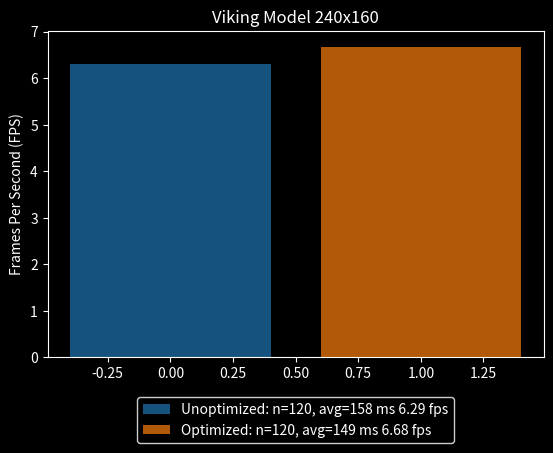

Recreate this plot in Python.
import re
import numpy as np
import matplotlib.pyplot as plt
from matplotlib import style
import matplotlib.colors as mcolors

# Sample data as a multi-line text argument (placeholder for real user input)
data = """
Title: Viking Model 240x160
Unoptimized:
10 frames in 1565 ms = 6.41 fps. Render time: 156 ms/frame = 6.41 fps
10 frames in 1549 ms = 6.49 fps. Render time: 154 ms/frame = 6.49 fps
10 frames in 1646 ms = 6.10 fps. Render time: 164 ms/frame = 6.10 fps
10 frames in 1597 ms = 6.29 fps. Render time: 159 ms/frame = 6.29 fps
10 frames in 1586 ms = 6.33 fps. Render time: 158 ms/frame = 6.33 fps
10 frames in 1575 ms = 6.37 fps. Render time: 157 ms/frame = 6.37 fps
10 frames in 1607 ms = 6.25 fps. Render time: 160 ms/frame = 6.25 fps
10 frames in 1555 ms = 6.45 fps. Render time: 155 ms/frame = 6.45 fps
10 frames in 1552 ms = 6.45 fps. Render time: 155 ms/frame = 6.45 fps
10 frames in 1626 ms = 6.17 fps. Render time: 162 ms/frame = 6.17 fps
10 frames in 1614 ms = 6.21 fps. Render time: 161 ms/frame = 6.21 fps
10 frames in 1595 ms = 6.29 fps. Render time: 159 ms/frame = 6.29 fps
Optimized:
10 frames in 1528 ms = 6.58 fps. Render time: 152 ms/frame = 6.58 fps
10 frames in 1453 ms = 6.90 fps. Render time: 145 ms/frame = 6.90 fps
10 frames in 1547 ms = 6.49 fps. Render time: 154 ms/frame = 6.49 fps
10 frames in 1505 ms = 6.67 fps. Render time: 150 ms/frame = 6.67 fps
10 frames in 1491 ms = 6.71 fps. Render time: 149 ms/frame = 6.71 fps
10 frames in 1479 ms = 6.80 fps. Render time: 147 ms/frame = 6.80 fps
10 frames in 1509 ms = 6.67 fps. Render time: 150 ms/frame = 6.67 fps
10 frames in 1456 ms = 6.90 fps. Render time: 145 ms/frame = 6.90 fps
10 frames in 1457 ms = 6.90 fps. Render time: 145 ms/frame = 6.90 fps
10 frames in 1525 ms = 6.58 fps. Render time: 152 ms/frame = 6.58 fps
10 frames in 1520 ms = 6.58 fps. Render time: 152 ms/frame = 6.58 fps
10 frames in 1501 ms = 6.67 fps. Render time: 150 ms/frame = 6.67 fps
"""


# Parsing the data
title_match = re.search(r"Title: (.+)", data)
title = title_match.group(1) if title_match else 'Rendering Performance'

category_pattern = r"(\w[\w\s]*):"
time_pattern = r"(\d+) frames in (\d+) ms"

category_data = {}
current_category = None
total_frames = {}
total_times = {}
for line in data.splitlines():
    if 'Title:' in line:
        continue
    category_match = re.match(category_pattern, line)
    if category_match:
        current_category = category_match.group(1)
        category_data[current_category] = []
        total_frames[current_category] = 0
        total_times[current_category] = 0
    else:
        time_match = re.search(time_pattern, line)
        if time_match and current_category:
            frames, time = int(time_match.group(1)), int(time_match.group(2))
            category_data[current_category].append(frames / (time / 1000))  # Calculate FPS
            total_frames[current_category] += frames
            total_times[current_category] += time

# Data preparation for plotting
categories = list(category_data.keys())
fps_means = [np.mean(category_data[cat]) if category_data[cat] else 0 for cat in categories]
fps_cis = [0] * len(categories)  # Removing confidence intervals

# Legend data preparation
legend_labels = [
    f"{cat}: n={total_frames[cat]}, avg={total_times[cat] // total_frames[cat]} ms {total_frames[cat] / total_times[cat] * 1000:.2f} fps"
    for cat in categories
]

# Get Tableau colors
tableau_colors = list(mcolors.TABLEAU_COLORS.values())
color_cycle = tableau_colors[:len(categories)]

# Plot settings
style.use('dark_background')

# Creating the bar chart
fig, ax = plt.subplots()
bar_locations = np.arange(len(categories))
bars = ax.bar(bar_locations, fps_means, alpha=0.7, color=color_cycle)
ax.set_ylabel('Frames Per Second (FPS)')
ax.set_title(title)
plt.legend(bars, legend_labels, loc='upper center', bbox_to_anchor=(0.5, -0.1), fancybox=True, shadow=True, ncol=1)
plt.subplots_adjust(bottom=0.2)  # Increase the bottom margin
plt.show()